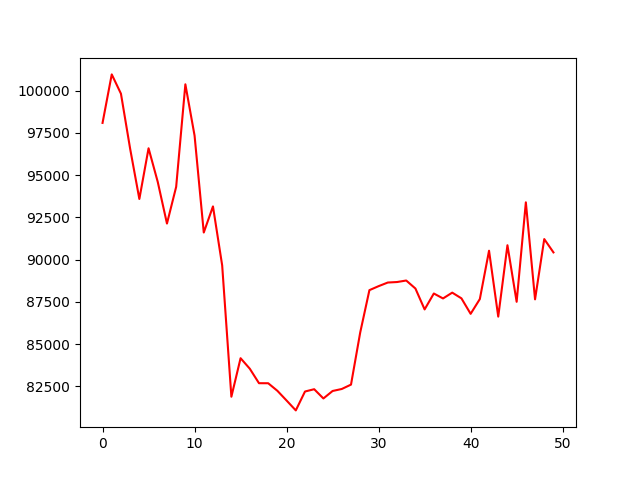

The data file committed next to this chart (first rows):
, 0
0, 98094
1, 100965
2, 99823
3, 96561
4, 93592
5, 96594
6, 94600
7, 92139
8, 94310
9, 100379
10, 97345
11, 91608
12, 93154
13, 89665
14, 81893
15, 84171
16, 83550
17, 82692
18, 82690
19, 82242
20, 81666
21, 81083
22, 82200
23, 82336
24, 81789
25, 82231
26, 82351
27, 82609
28, 85693
29, 88198
30, 88435
31, 88649
32, 88678
33, 88769
34, 88295
35, 87058
36, 88000
37, 87707
38, 88051
39, 87713
40, 86797
41, 87672
42, 90531
43, 86632
44, 90856
45, 87509
46, 93395
47, 87654
48, 91220
49, 90432
